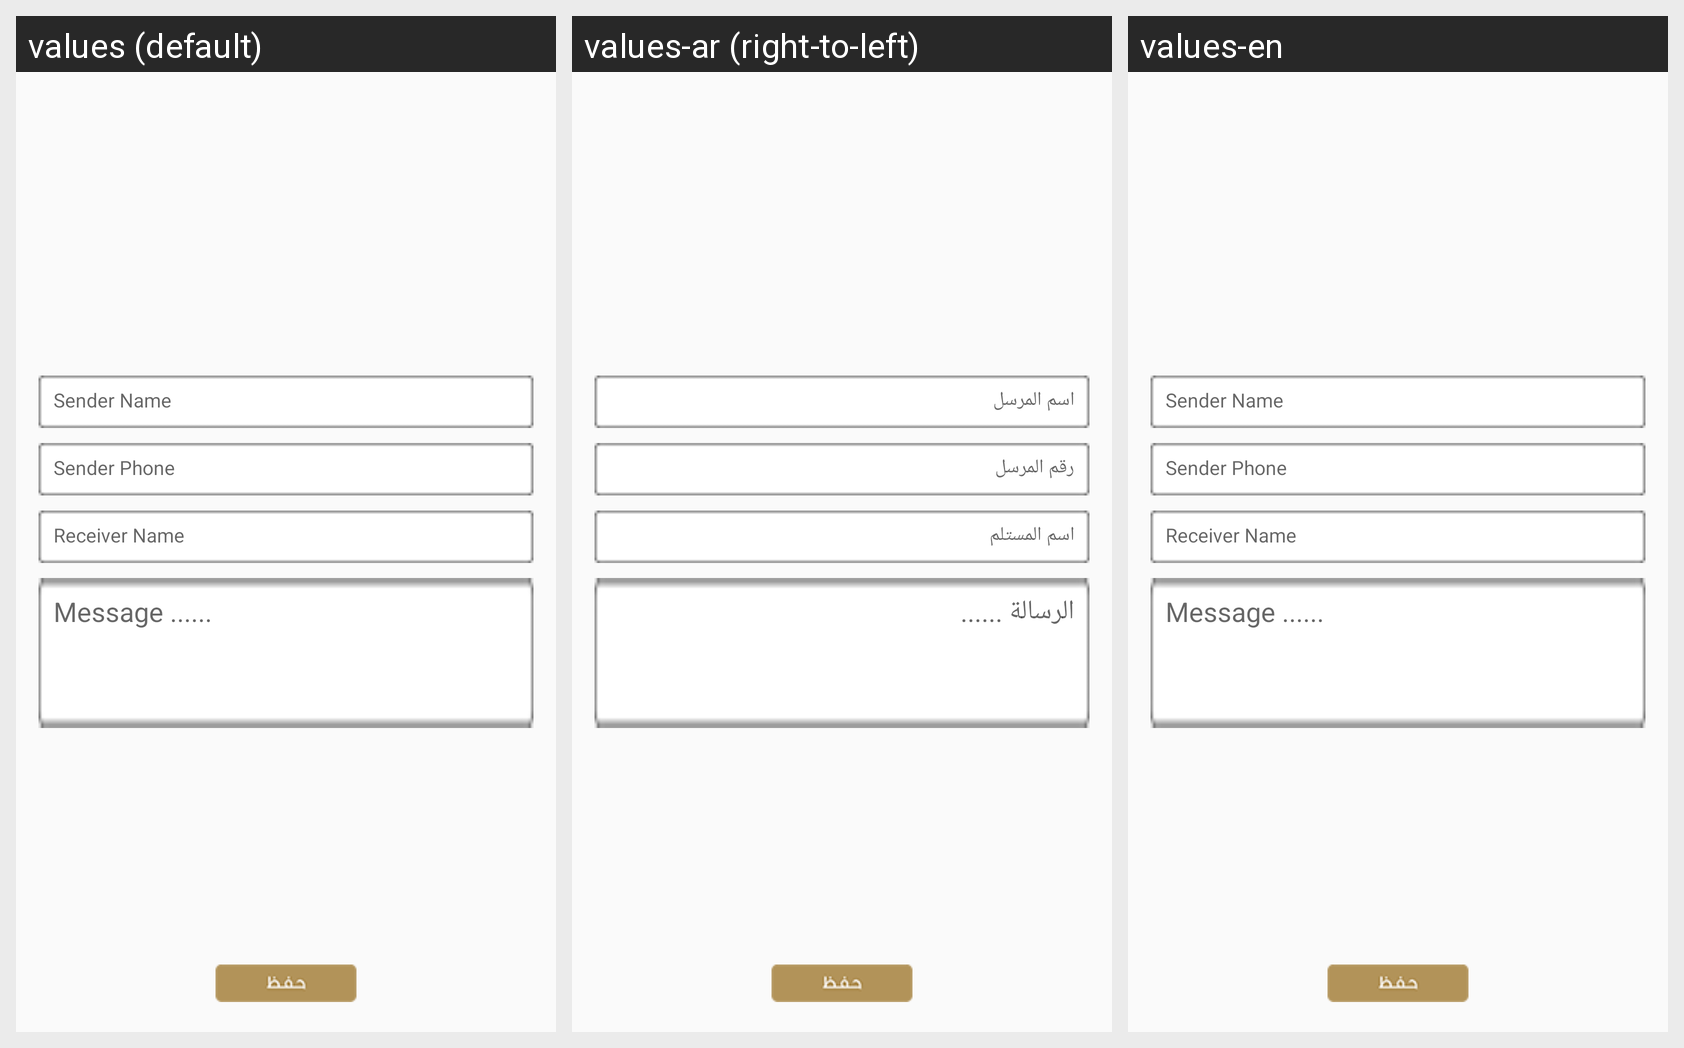

Translations of the strings shown on this Android screen, per locale in the grid:
Android screen res/layout/fragment_present_message.xml rendered under 3 locales, left to right: values (default), values-ar (right-to-left), values-en. Device: Nexus 5 (rendered at 1080×1920; each locale shown at half size, 540×960, under a caption strip naming it); theme AppTheme.
Strings drawn on this screen, with the default value and each locale's value (text and hints the layout hard-codes, and strings that could not be matched under every locale, appear in the picture but are not listed):

sendername
  values: Sender Name
  values-ar: اسم المرسل
  values-en: Sender Name

senderphone
  values: Sender Phone
  values-ar: رقم المرسل
  values-en: Sender Phone

recivername
  values: Receiver Name
  values-ar: اسم المستلم
  values-en: Receiver Name

msg
  values: Message ......
  values-ar: الرسالة ......
  values-en: Message ......
